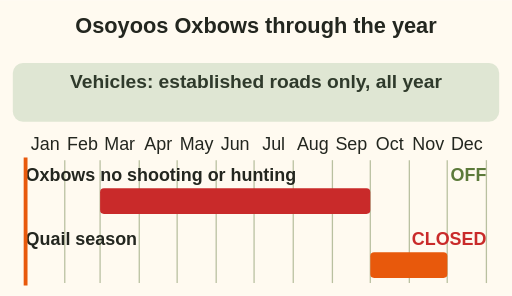
t = 0.00 s
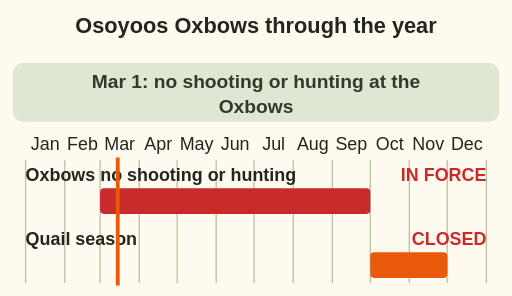
t = 1.80 s
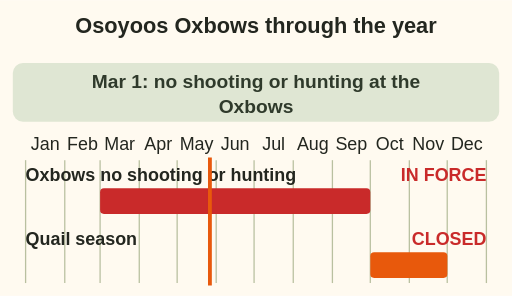
t = 3.60 s
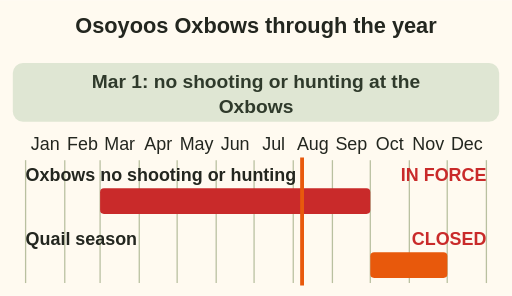
t = 5.40 s
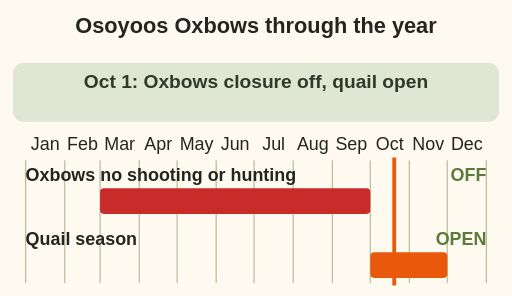
t = 7.20 s
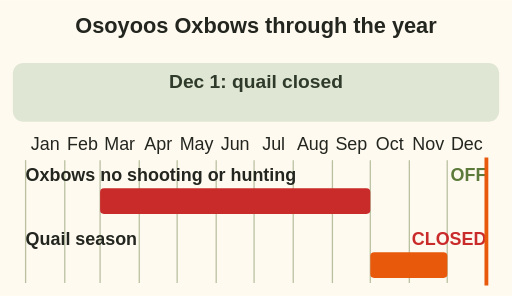
t = 9.00 s

The animated SVG that drew these frames (rendered in a browser with its animation timeline set to each time). Animation: 18 SMIL elements (animateTransform=1,set=17); one cycle of 9.00 s.

<svg xmlns="http://www.w3.org/2000/svg" viewBox="0 0 400 231" role="img" aria-label="Animation: a cursor moves from January to December at the Osoyoos Oxbows, Map J1. Vehicles stay on established roads all year. From 1 March to 30 September there is no shooting or hunting, roads included. On 1 October that closure ends and the quail season opens, to 30 November. The ecological reserve beside it stays closed all year." font-family="sans-serif">
<rect x="0" y="0" width="400" height="231" fill="#fffaf0"/>
<text x="200" y="26" font-size="17" font-weight="bold" fill="#23261f" text-anchor="middle">Osoyoos Oxbows through the year</text>
<text x="35.3" y="117" font-size="14" fill="#23261f" text-anchor="middle">Jan</text>
<text x="64.4" y="117" font-size="14" fill="#23261f" text-anchor="middle">Feb</text>
<text x="93.5" y="117" font-size="14" fill="#23261f" text-anchor="middle">Mar</text>
<text x="123.6" y="117" font-size="14" fill="#23261f" text-anchor="middle">Apr</text>
<text x="153.6" y="117" font-size="14" fill="#23261f" text-anchor="middle">May</text>
<text x="183.7" y="117" font-size="14" fill="#23261f" text-anchor="middle">Jun</text>
<text x="213.8" y="117" font-size="14" fill="#23261f" text-anchor="middle">Jul</text>
<text x="244.4" y="117" font-size="14" fill="#23261f" text-anchor="middle">Aug</text>
<text x="274.5" y="117" font-size="14" fill="#23261f" text-anchor="middle">Sep</text>
<text x="304.5" y="117" font-size="14" fill="#23261f" text-anchor="middle">Oct</text>
<text x="334.6" y="117" font-size="14" fill="#23261f" text-anchor="middle">Nov</text>
<text x="364.7" y="117" font-size="14" fill="#23261f" text-anchor="middle">Dec</text>
<line x1="20.0" y1="125" x2="20.0" y2="221" stroke="#8a9a6b" stroke-width="1" stroke-opacity="0.6"/>
<line x1="50.6" y1="125" x2="50.6" y2="221" stroke="#8a9a6b" stroke-width="1" stroke-opacity="0.6"/>
<line x1="78.2" y1="125" x2="78.2" y2="221" stroke="#8a9a6b" stroke-width="1" stroke-opacity="0.6"/>
<line x1="108.8" y1="125" x2="108.8" y2="221" stroke="#8a9a6b" stroke-width="1" stroke-opacity="0.6"/>
<line x1="138.4" y1="125" x2="138.4" y2="221" stroke="#8a9a6b" stroke-width="1" stroke-opacity="0.6"/>
<line x1="168.9" y1="125" x2="168.9" y2="221" stroke="#8a9a6b" stroke-width="1" stroke-opacity="0.6"/>
<line x1="198.5" y1="125" x2="198.5" y2="221" stroke="#8a9a6b" stroke-width="1" stroke-opacity="0.6"/>
<line x1="229.1" y1="125" x2="229.1" y2="221" stroke="#8a9a6b" stroke-width="1" stroke-opacity="0.6"/>
<line x1="259.7" y1="125" x2="259.7" y2="221" stroke="#8a9a6b" stroke-width="1" stroke-opacity="0.6"/>
<line x1="289.3" y1="125" x2="289.3" y2="221" stroke="#8a9a6b" stroke-width="1" stroke-opacity="0.6"/>
<line x1="319.8" y1="125" x2="319.8" y2="221" stroke="#8a9a6b" stroke-width="1" stroke-opacity="0.6"/>
<line x1="349.4" y1="125" x2="349.4" y2="221" stroke="#8a9a6b" stroke-width="1" stroke-opacity="0.6"/>
<line x1="380.0" y1="125" x2="380.0" y2="221" stroke="#8a9a6b" stroke-width="1" stroke-opacity="0.6"/>
<rect x="10" y="49" width="380" height="46" rx="8" fill="#dfe6d3"/>
<text x="20" y="141" font-size="14" font-weight="bold" fill="#23261f">Oxbows no shooting or hunting</text>
<rect x="78.2" y="147" width="211.1" height="20" rx="3" fill="#c92a2a"/>
<text x="380" y="141" font-size="14" font-weight="bold" fill="#5c7a3a" text-anchor="end" visibility="hidden"><set attributeName="visibility" to="visible" begin="0.00s" fill="freeze"/><set attributeName="visibility" to="hidden" begin="1.45s" fill="freeze"/>OFF</text>
<text x="380" y="141" font-size="14" font-weight="bold" fill="#c92a2a" text-anchor="end" visibility="hidden"><set attributeName="visibility" to="visible" begin="1.45s" fill="freeze"/><set attributeName="visibility" to="hidden" begin="6.73s" fill="freeze"/>IN FORCE</text>
<text x="380" y="141" font-size="14" font-weight="bold" fill="#5c7a3a" text-anchor="end" visibility="hidden"><set attributeName="visibility" to="visible" begin="6.73s" fill="freeze"/>OFF</text>
<text x="20" y="191" font-size="14" font-weight="bold" fill="#23261f">Quail season</text>
<rect x="289.3" y="197" width="60.2" height="20" rx="3" fill="#e8590c"/>
<text x="380" y="191" font-size="14" font-weight="bold" fill="#c92a2a" text-anchor="end" visibility="hidden"><set attributeName="visibility" to="visible" begin="0.00s" fill="freeze"/><set attributeName="visibility" to="hidden" begin="6.73s" fill="freeze"/>CLOSED</text>
<text x="380" y="191" font-size="14" font-weight="bold" fill="#5c7a3a" text-anchor="end" visibility="hidden"><set attributeName="visibility" to="visible" begin="6.73s" fill="freeze"/><set attributeName="visibility" to="hidden" begin="8.24s" fill="freeze"/>OPEN</text>
<text x="380" y="191" font-size="14" font-weight="bold" fill="#c92a2a" text-anchor="end" visibility="hidden"><set attributeName="visibility" to="visible" begin="8.24s" fill="freeze"/>CLOSED</text>
<g><line x1="20" y1="123" x2="20" y2="223" stroke="#e8590c" stroke-width="3"/><animateTransform attributeName="transform" type="translate" from="0 0" to="360.0 0" begin="0s" dur="9.0s" fill="freeze"/></g>
<g visibility="hidden"><set attributeName="visibility" to="visible" begin="0.00s" fill="freeze"/><set attributeName="visibility" to="hidden" begin="1.45s" fill="freeze"/><text x="200" y="69" font-size="15" font-weight="bold" fill="#2f3a2b" text-anchor="middle">Vehicles: established roads only, all year</text></g>
<g visibility="hidden"><set attributeName="visibility" to="visible" begin="1.45s" fill="freeze"/><set attributeName="visibility" to="hidden" begin="6.73s" fill="freeze"/><text x="200" y="69" font-size="15" font-weight="bold" fill="#2f3a2b" text-anchor="middle">Mar 1: no shooting or hunting at the</text><text x="200" y="88" font-size="15" font-weight="bold" fill="#2f3a2b" text-anchor="middle">Oxbows</text></g>
<g visibility="hidden"><set attributeName="visibility" to="visible" begin="6.73s" fill="freeze"/><set attributeName="visibility" to="hidden" begin="8.24s" fill="freeze"/><text x="200" y="69" font-size="15" font-weight="bold" fill="#2f3a2b" text-anchor="middle">Oct 1: Oxbows closure off, quail open</text></g>
<g visibility="hidden"><set attributeName="visibility" to="visible" begin="8.24s" fill="freeze"/><text x="200" y="69" font-size="15" font-weight="bold" fill="#2f3a2b" text-anchor="middle">Dec 1: quail closed</text></g>
</svg>
